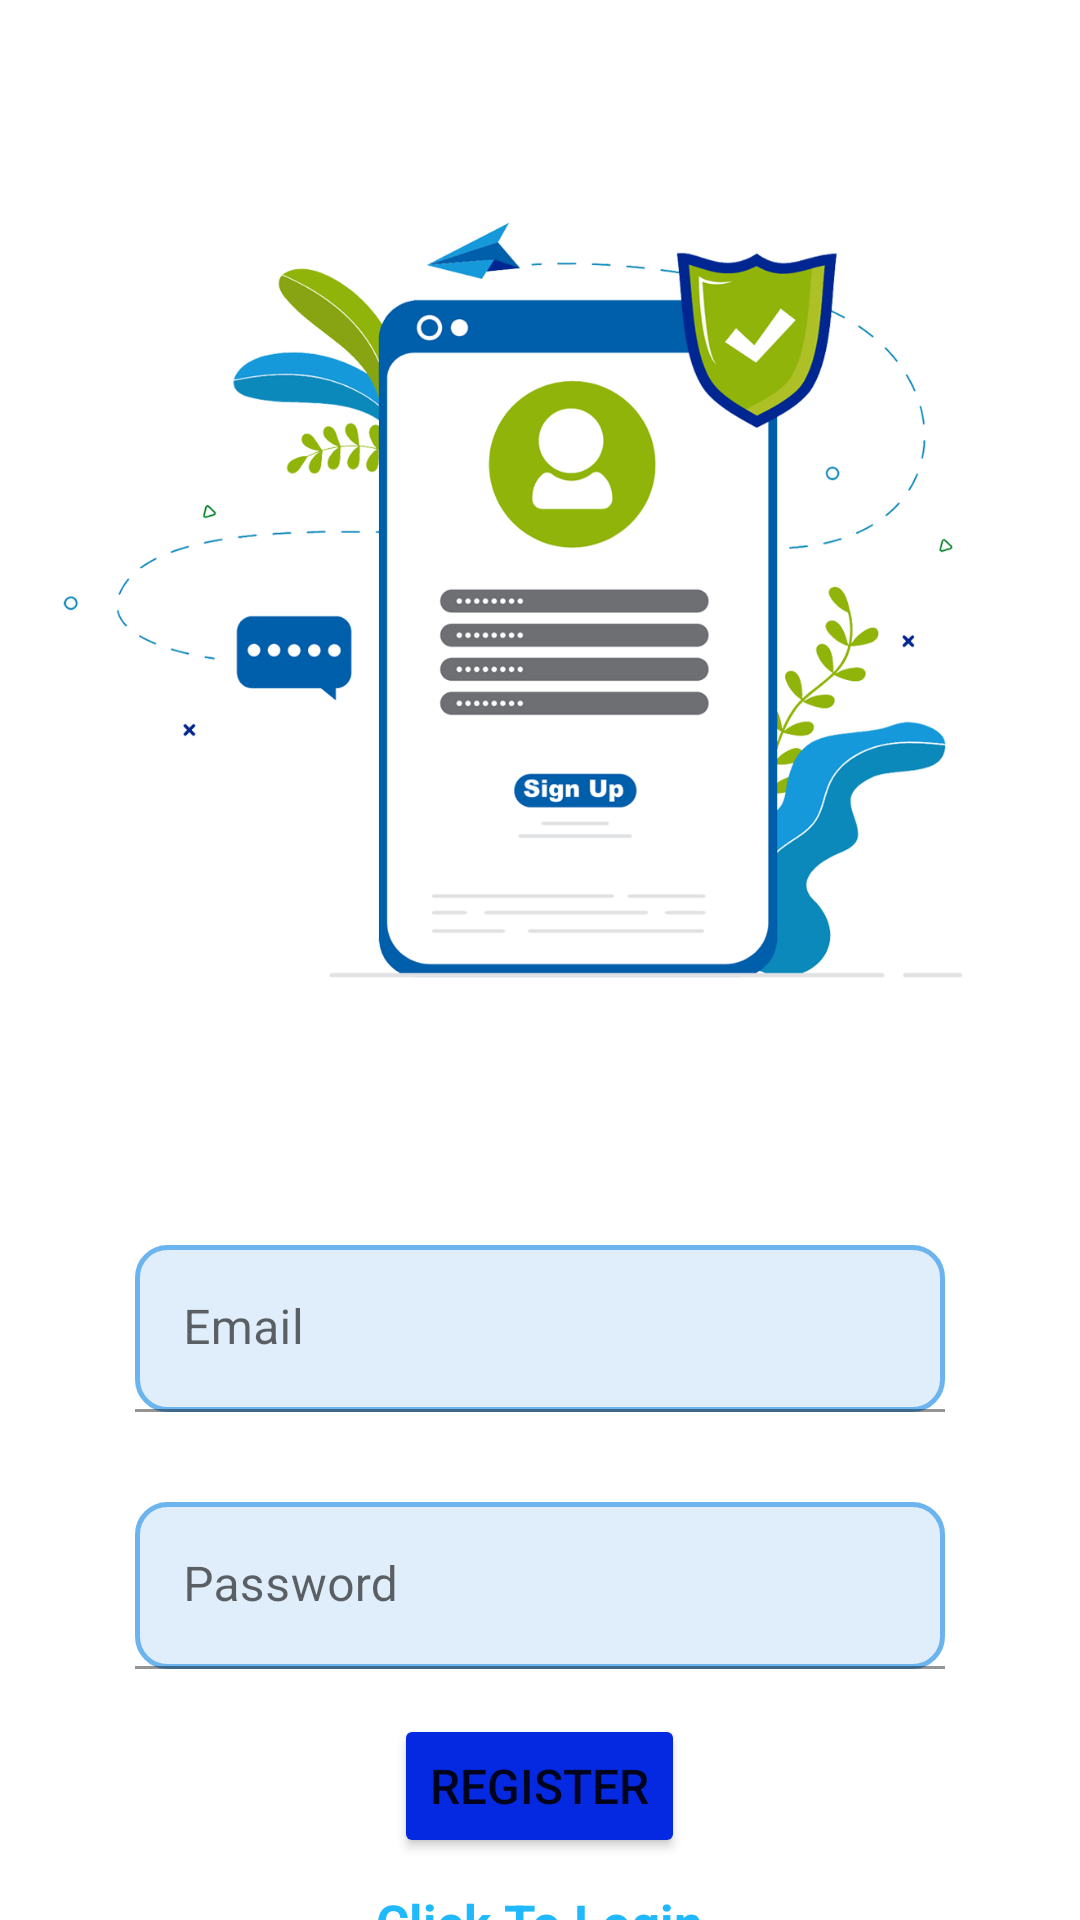

This screen was rendered from an Android layout file. Write that file and the resources it references.
<!-- AndroidManifest.xml: application theme Theme.MaterialComponents.Light -->
<!-- res/layout/activity_register.xml -->
<?xml version="1.0" encoding="utf-8"?>
<RelativeLayout xmlns:android="http://schemas.android.com/apk/res/android"
    xmlns:app="http://schemas.android.com/apk/res-auto"
    xmlns:tools="http://schemas.android.com/tools"
    android:id="@+id/main"
    android:layout_width="match_parent"
    android:layout_height="match_parent"
    tools:context=".Register">

    <ImageView
        android:id="@+id/img"
        android:layout_width="wrap_content"
        android:layout_height="400dp"
        android:src="@drawable/signup"/>
    <com.google.android.material.textfield.TextInputLayout
        android:id="@+id/tIL"
        android:padding="15dp"
        android:layout_centerInParent="true"
        android:layout_marginStart="30dp"
        android:layout_marginEnd="30dp"
        android:layout_width="match_parent"
        android:layout_height="wrap_content"
        android:layout_below="@+id/img">

        <com.google.android.material.textfield.TextInputEditText
            android:id="@+id/email"
            android:hint="Email"
            android:minHeight="48dp"
            android:textColor="@color/black"
            android:background="@drawable/rounded_background"
            android:layout_width="match_parent"
            android:layout_height="wrap_content"/>
    </com.google.android.material.textfield.TextInputLayout>

    <com.google.android.material.textfield.TextInputLayout
        android:layout_below="@+id/tIL"
        android:id="@+id/tIL2"
        android:layout_centerInParent="true"
        android:layout_marginStart="30dp"
        android:layout_marginEnd="30dp"
        android:padding="15dp"
        android:layout_width="match_parent"
        android:layout_height="wrap_content">

        <com.google.android.material.textfield.TextInputEditText
            android:id="@+id/password"
            android:hint="Password"
            android:background="@drawable/rounded_background"
            android:textColor="@color/black"
            android:minHeight="48dp"
            android:layout_width="match_parent"
            android:layout_height="wrap_content"/>
    </com.google.android.material.textfield.TextInputLayout>

    <ProgressBar
        android:id="@+id/progressBar"
        android:visibility="gone"
        android:layout_width="wrap_content"
        android:layout_height="wrap_content"/>

    <Button
        android:layout_below="@+id/tIL2"
        android:text="register"
        android:layout_centerInParent="true"
        android:textSize="16sp"
        android:backgroundTint="#0429E0"
        android:id="@+id/btn_register"
        android:layout_width="wrap_content"
        android:layout_height="wrap_content"/>

    <TextView
        android:textColor="#21B9FD"
        android:textStyle="bold"
        android:textSize="17sp"
        android:gravity="center"
        android:layout_marginTop="10dp"
        android:layout_centerInParent="true"
        android:layout_below="@id/btn_register"
        android:id="@+id/loginNow"
        android:text="Click To Login"
        android:layout_width="wrap_content"
        android:layout_height="wrap_content"/>
</RelativeLayout>
<!-- resources referenced by this layout -->
<resources>
  <color name="black">#FF000000</color>
  <!-- drawable rounded_background (drawable) -->
  <?xml version="1.0" encoding="utf-8"?>
  
  <shape xmlns:android="http://schemas.android.com/apk/res/android">
      <solid android:color="#E0EDFA"/> 
      <corners android:radius="10dp"/>
      <stroke
          android:width="1.5dp"
          android:color="#6CB4EE" />
  </shape>
  <!-- drawable signup: png bitmap (drawable, 42063 bytes) -->
</resources>
